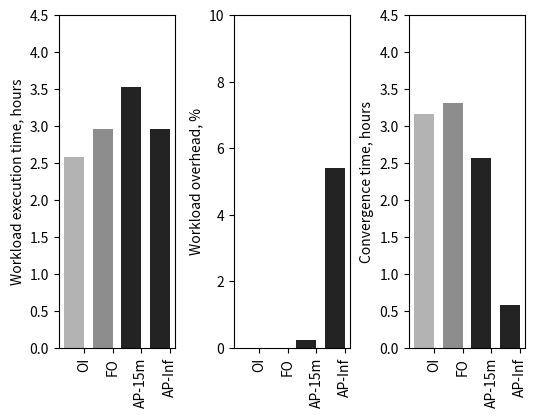

Write the Python code that produced this figure.
#!/usr/bin/env python
# a bar plot with errorbars
import numpy as np
import matplotlib.pyplot as plt

N = 4
ind = np.arange(N)  # the x locations for the groups
width = 0.70       # the width of the bars
palette = ['#B3B3B3','#8D8D8D','#232323','#232323']

fig = plt.figure()

# Workload exec time
oiMeans = (2.586, 2.958, 3.534, 2.958)
#oiStd =   (2, 3, 5, 6)
ax = fig.add_subplot(131)
ax.set_ylabel('Workload execution time, hours')
ax.set_xticks(ind+0.5*width)
ax.set_xticklabels( ('OI', 'FO', 'AP-15m', 'AP-Inf'), rotation=90)
#rects1 = ax.bar(ind, oiMeans, width, yerr=oiStd, label='Opportunistic-Idle', color = palette)
rects1 = ax.bar(ind, oiMeans, width, label='Opportunistic-Idle', color = palette)
box = ax.get_position()
ax.set_position([box.x0, box.y0+box.height*0.1 , box.width*0.8, box.height*0.9])
ax.set_ylim(0,4.5)

ax2 = fig.add_subplot(132)
# Overhead
ooMeans = (0.00001, 0.00001, 0.234, 5.421)
#ooStd =   (3, 5, 3, 4)
ax2.set_ylabel('Workload overhead, %')
ax2.set_xticks(ind+0.5*width)
ax2.set_xticklabels( ('OI', 'FO', 'AP-15m', 'AP-Inf'), rotation=90)
rects2 = ax2.bar(ind, ooMeans, width, label='Opportunistic-Offline', color = palette)
box = ax2.get_position()
ax2.set_position([box.x0, box.y0+box.height*0.1 , box.width*0.8, box.height*0.9])
ax2.set_ylim(0,10)

ax3 = fig.add_subplot(133)
# C0nvergence
apMeans = (3.170, 3.312, 2.563, 0.579)
#apStd =   (3, 5, 10, 4)
ax3.set_ylabel('Convergence time, hours')
ax3.set_xticks(ind+0.5*width)
ax3.set_xticklabels( ('OI', 'FO', 'AP-15m', 'AP-Inf'), rotation=90)
rects3 = ax3.bar(ind, apMeans, width, label='Aggressive', color = palette)
box = ax3.get_position()
ax3.set_position([box.x0, box.y0+box.height*0.1 , box.width*0.8, box.height*0.9])
ax3.set_ylim(0,4.5)


# add some
#ax.set_ylabel('Overhead, %')
#ax.set_title('Execution time overhead by policy and workload')
#ax.set_xticks(ind+1.5*width)
#ax.set_xticklabels( ('Workload A', 'Workload B') )

#ax.legend( (rects1[0], rects2[0], rects3[0]), ('Opportunistic-Idle', 'Opportunistic-Offline', 'Aggressive') )

# Shink current axis's height by 10% on the bottom
#box = ax.get_position()
#ax.set_position([box.x0, box.y0 + box.height * 0.15,
#                 box.width, box.height * 0.8])

# Put a legend below current axis
#ax.legend(loc='upper center', bbox_to_anchor=(0.5, -0.1),
#          fancybox=False, shadow=False, ncol=3)

# def autolabel(rects):
#     # attach some text labels
#     for rect in rects:
#         height = rect.get_height()
#         ax.text(rect.get_x()+rect.get_width()/2., 1.05*height, '%d'%int(height),
#                ha='center', va='bottom')

#autolabel(rects1)
#autolabel(rects2)
#autolabel(rects3)

#plt.show()
plt.savefig('overhead.png')